Run: headless pygame with SDL's dummy video driver; simulated clock (each Clock.tick advances the game by its frame time, no real sleeping); random seed 0; keys injected as events and as key.get_pressed() state; no mouse input; restart key R tapped at the start of phases 3 and 4.
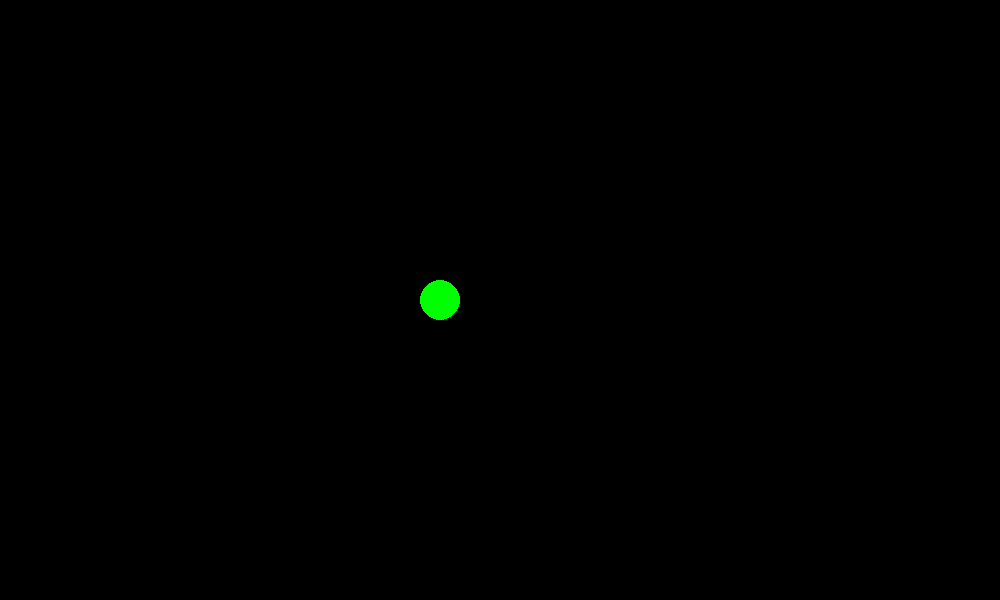
Frame 1 of 4 · flips 1–60 · no input
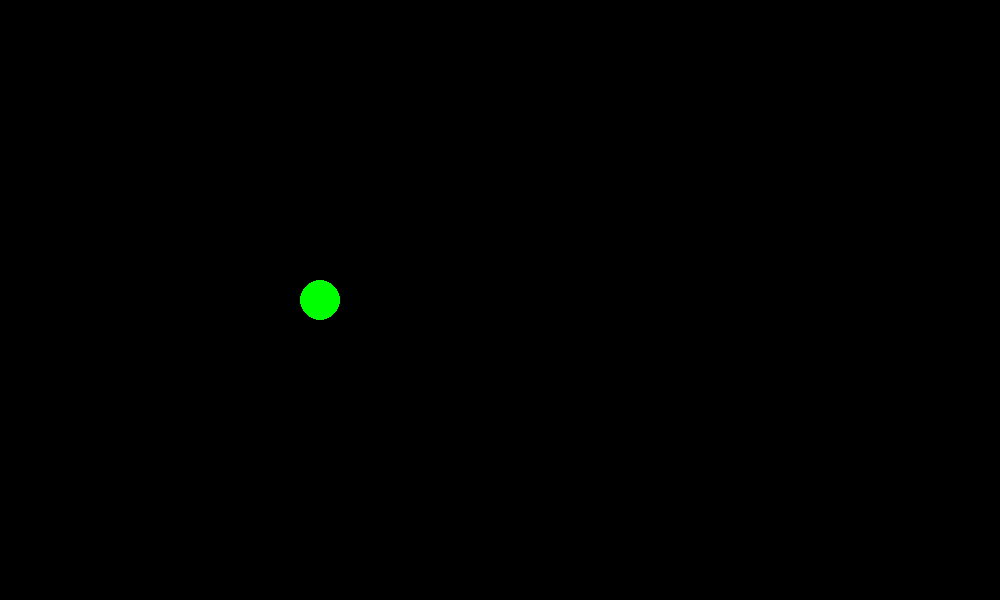
Frame 2 of 4 · flips 61–180 · tapped SPACE, RETURN · held RIGHT (→), D
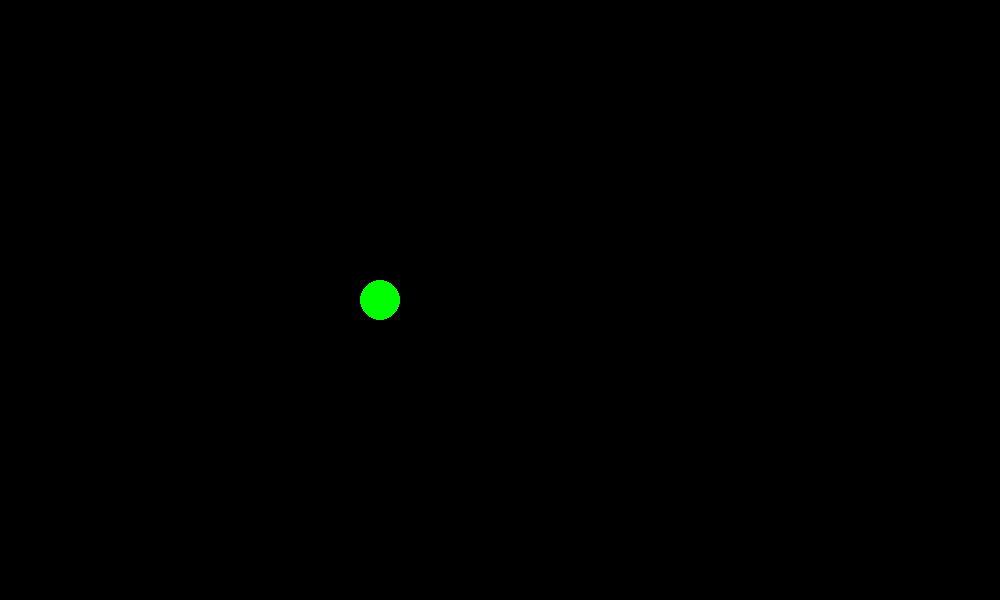
Frame 3 of 4 · flips 181–300 · tapped R · held DOWN (↓), S
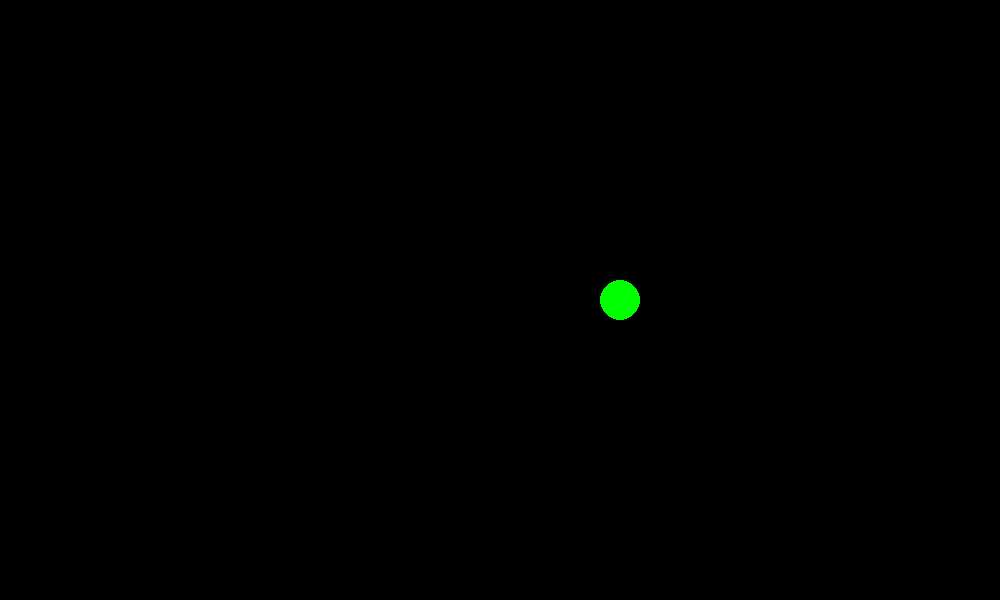
Frame 4 of 4 · flips 301–420 · tapped R · held LEFT (←), A, UP (↑), W

The pygame program that drew these frames:

import pygame
import random

# Datos principales 
SCREEN_WIDTH = 1000
SCREEN_HEIGHT = 600
CIRCLE_SPEED = 1

# Colores
BLACK = (0, 0, 0)
WHITE = (255, 255, 255)
RED = (255, 0, 0)
GREEN = (0, 255, 0)

# Clases
class Circle:
    def __init__(self):
        self.positions = [(SCREEN_WIDTH / 2, SCREEN_HEIGHT / 2)]
        self.direction = random.choice(["R", "L"])
    def move(self):
        x, y = self.positions[0]
        if self.direction[0] == "R":
            x += CIRCLE_SPEED
        elif self.direction[0] == "L":
            x -= CIRCLE_SPEED
        elif self.direction[0] == "S":
            x = x
        self.positions.insert(0, (x, y))
        self.positions.pop()
    def draw(self, surface):
        for position in self.positions:
            pygame.draw.circle(surface, GREEN, (position[0], position[1]), 20)

# PYGAME
pygame.init()

screen = pygame.display.set_mode( [SCREEN_WIDTH, SCREEN_HEIGHT] )
pygame.display.set_caption("Circulo")

clock = pygame.time.Clock()


circle = Circle()
run = True
game_over = False
while run:
    for event in pygame.event.get():
        if event.type == pygame.QUIT:
            pygame.quit()
            run = False
        # Usando el teclado
        elif event.type == pygame.KEYDOWN:
            if event.key == pygame.K_r:
                circle.direction = "S" # Para que pare en la posicion en que este cuando presione la tecla
                circle = Circle()
                game_over = False

    if game_over == False:
        # Mover el circulo 
        circle.move()

        if circle.positions[0][0] < 0 or circle.positions[0][0] > SCREEN_WIDTH - 10:
            game_over = True
        for position in circle.positions[1:]:
            if circle.positions[0] == position:
                game_over = True

    # Dibujos de la pantalla
    screen.fill(BLACK)
    circle.draw(screen)

    # Actualizar la pantalla 
    pygame.display.update()
    clock.tick(60)

pygame.quit()
